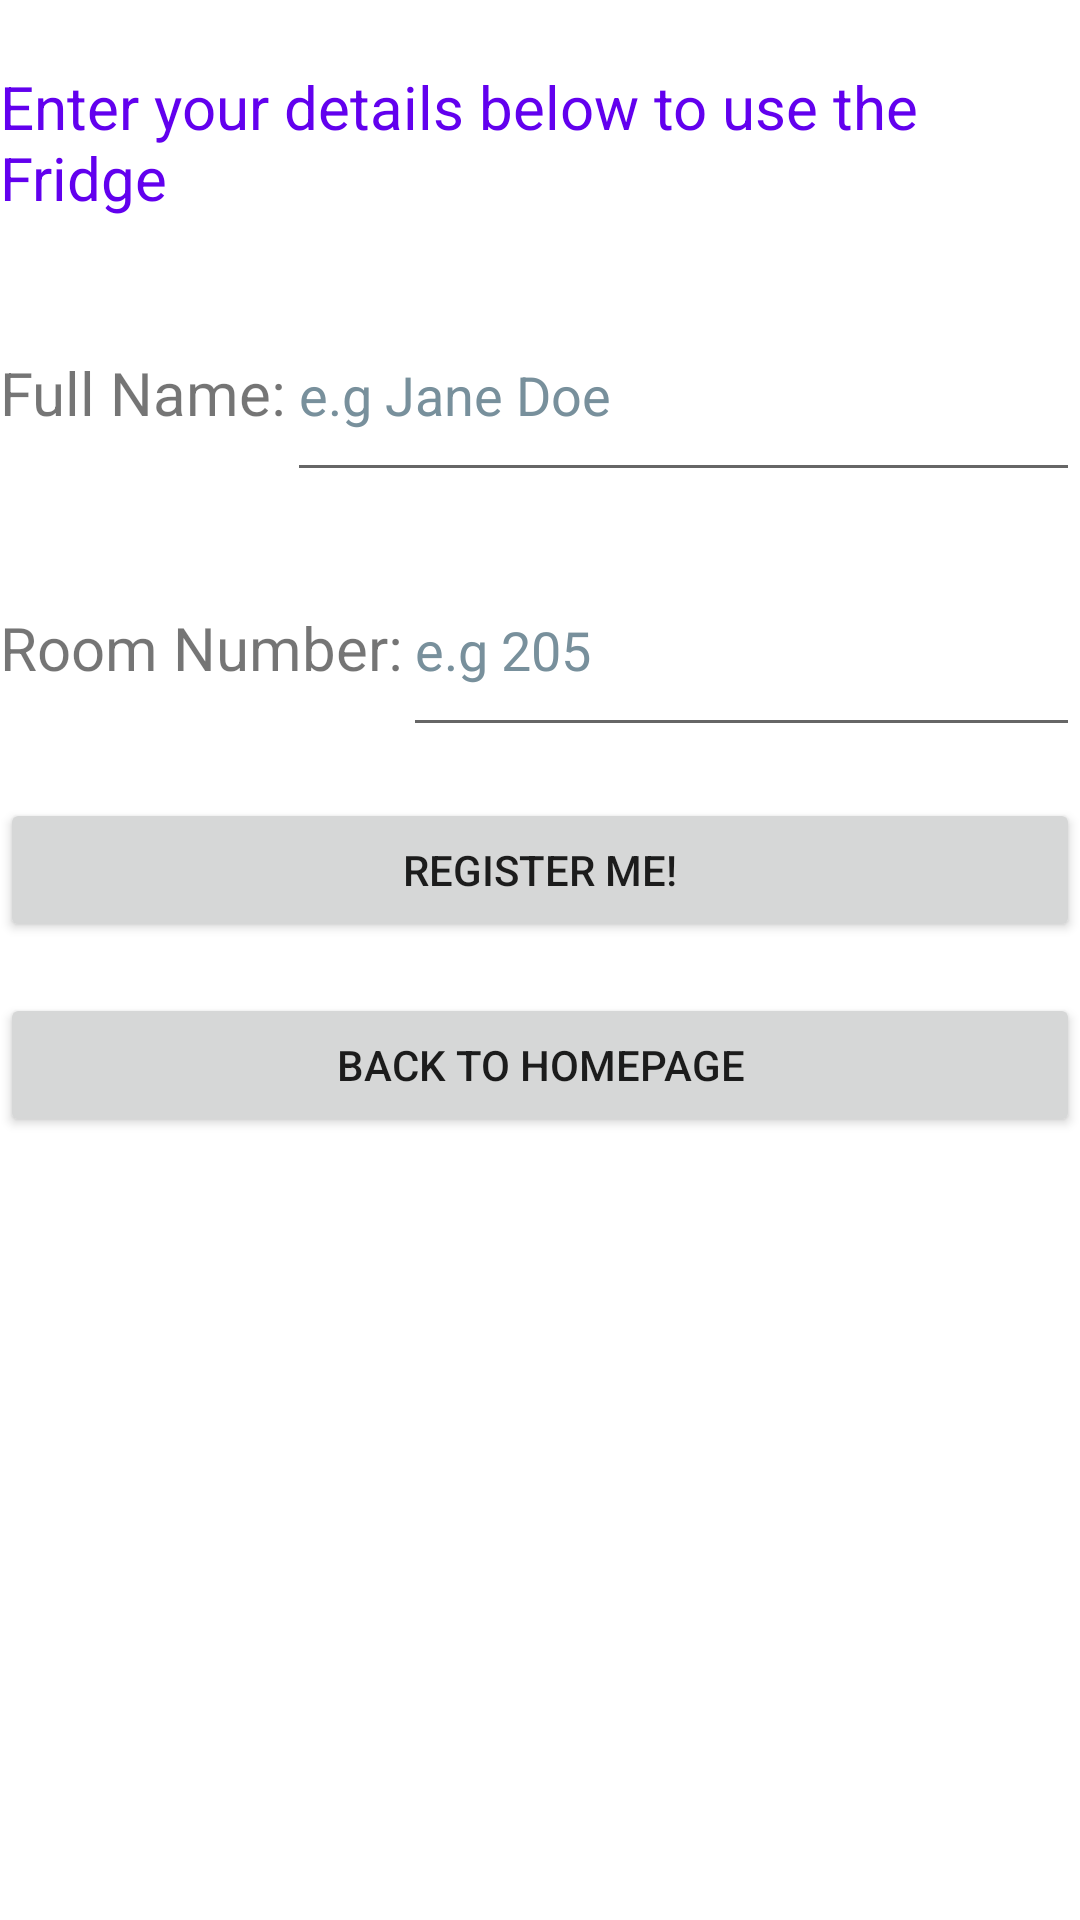

The Android layout XML behind this screen, and the referenced resources:
<!-- AndroidManifest.xml: application theme Theme.TheFridge -->
<!-- res/layout/fragment_registeruser.xml -->
<?xml version="1.0" encoding="utf-8"?>
<FrameLayout xmlns:android="http://schemas.android.com/apk/res/android"
    xmlns:tools="http://schemas.android.com/tools"

    android:layout_width="match_parent"
    android:layout_height="match_parent"
    tools:context=".RegisterUserFragment">

    <androidx.constraintlayout.widget.ConstraintLayout
        android:layout_width="match_parent"
        android:layout_height="match_parent">

        <LinearLayout
            android:layout_width="match_parent"
            android:layout_height="match_parent"
            android:orientation="vertical">


            <Space
                android:layout_width="match_parent"
                android:layout_height="22dp" />

            <TextView
                android:id="@+id/titleregisterpage"
                android:layout_width="match_parent"
                android:layout_height="57dp"
                android:text="@string/registerpagetitle"
                android:textColor="@color/purple_500"
                android:textSize="20sp" />

            <Space
                android:layout_width="match_parent"
                android:layout_height="17dp" />


            <LinearLayout
                android:layout_width="match_parent"
                android:layout_height="wrap_content"
                android:orientation="horizontal">

                <TextView
                    android:layout_width="wrap_content"
                    android:layout_height="wrap_content"
                    android:text="@string/fullname"
                    android:textSize="20sp" />


                <EditText
                    android:id="@+id/name"
                    android:layout_width="match_parent"
                    android:layout_height="68dp"
                    android:ems="10"
                    android:hint="@string/hintname"
                    android:inputType="textPersonName"
                    android:labelFor="@id/name"
                    android:textColor="@color/black"

                    android:textColorHint="#78909C" />
            </LinearLayout>

            <Space
                android:layout_width="match_parent"
                android:layout_height="17dp" />

            <LinearLayout
                android:layout_width="match_parent"
                android:layout_height="wrap_content"
                android:orientation="horizontal">

                <TextView
                    android:layout_width="wrap_content"
                    android:layout_height="wrap_content"
                    android:text="@string/roomnumber"
                    android:textSize="20sp" />


                <EditText
                    android:id="@+id/roomNumber"
                    android:layout_width="match_parent"
                    android:layout_height="68dp"
                    android:ems="10"
                    android:hint="@string/hintroomnumber"
                    android:inputType="numberSigned"
                    android:labelFor="@id/roomNumber"
                    android:textColorHint="#78909C" />
            </LinearLayout>

            <Space
                android:layout_width="match_parent"
                android:layout_height="17dp" />

            <Button
                android:id="@+id/registeruser"
                android:layout_width="match_parent"
                android:layout_height="wrap_content"
                android:text="@string/registersignup" />

            <Space
                android:layout_width="match_parent"
                android:layout_height="17dp" />

            <Button
                android:id="@+id/backtomain"
                android:layout_width="match_parent"
                android:layout_height="wrap_content"
                android:text="@string/back"

                />

        </LinearLayout>
    </androidx.constraintlayout.widget.ConstraintLayout>

</FrameLayout>
<!-- resources referenced by this layout -->
<resources>
  <string name="back">Back to HomePage</string>
  <string name="fullname">Full Name: </string>
  <string name="hintname">e.g Jane Doe</string>
  <string name="hintroomnumber">e.g 205</string>
  <string name="registerpagetitle">Enter your details below to use the Fridge</string>
  <string name="registersignup">Register Me!</string>
  <string name="roomnumber">Room Number: </string>
  <style name="Theme.TheFridge" parent="Theme.MaterialComponents.DayNight.DarkActionBar">
          
          <item name="colorPrimary">@color/purple_500</item>
          <item name="colorPrimaryVariant">@color/purple_700</item>
          <item name="colorOnPrimary">@color/white</item>
          
          <item name="colorSecondary">@color/teal_200</item>
          <item name="colorSecondaryVariant">@color/teal_700</item>
          <item name="colorOnSecondary">@color/black</item>
          
          <item name="android:statusBarColor" tools:targetApi="l">?attr/colorPrimaryVariant</item>
          
      </style>
  <!-- not gathered from this repository: default colours our renderer supplied (Android Studio template values) -->
  <color name="purple_500">#FF6200EE</color>
  <color name="purple_700">#FF3700B3</color>
  <color name="teal_200">#FF03DAC5</color>
  <color name="teal_700">#FF018786</color>
  <color name="black">#FF000000</color>
  <color name="white">#FFFFFFFF</color>
</resources>
